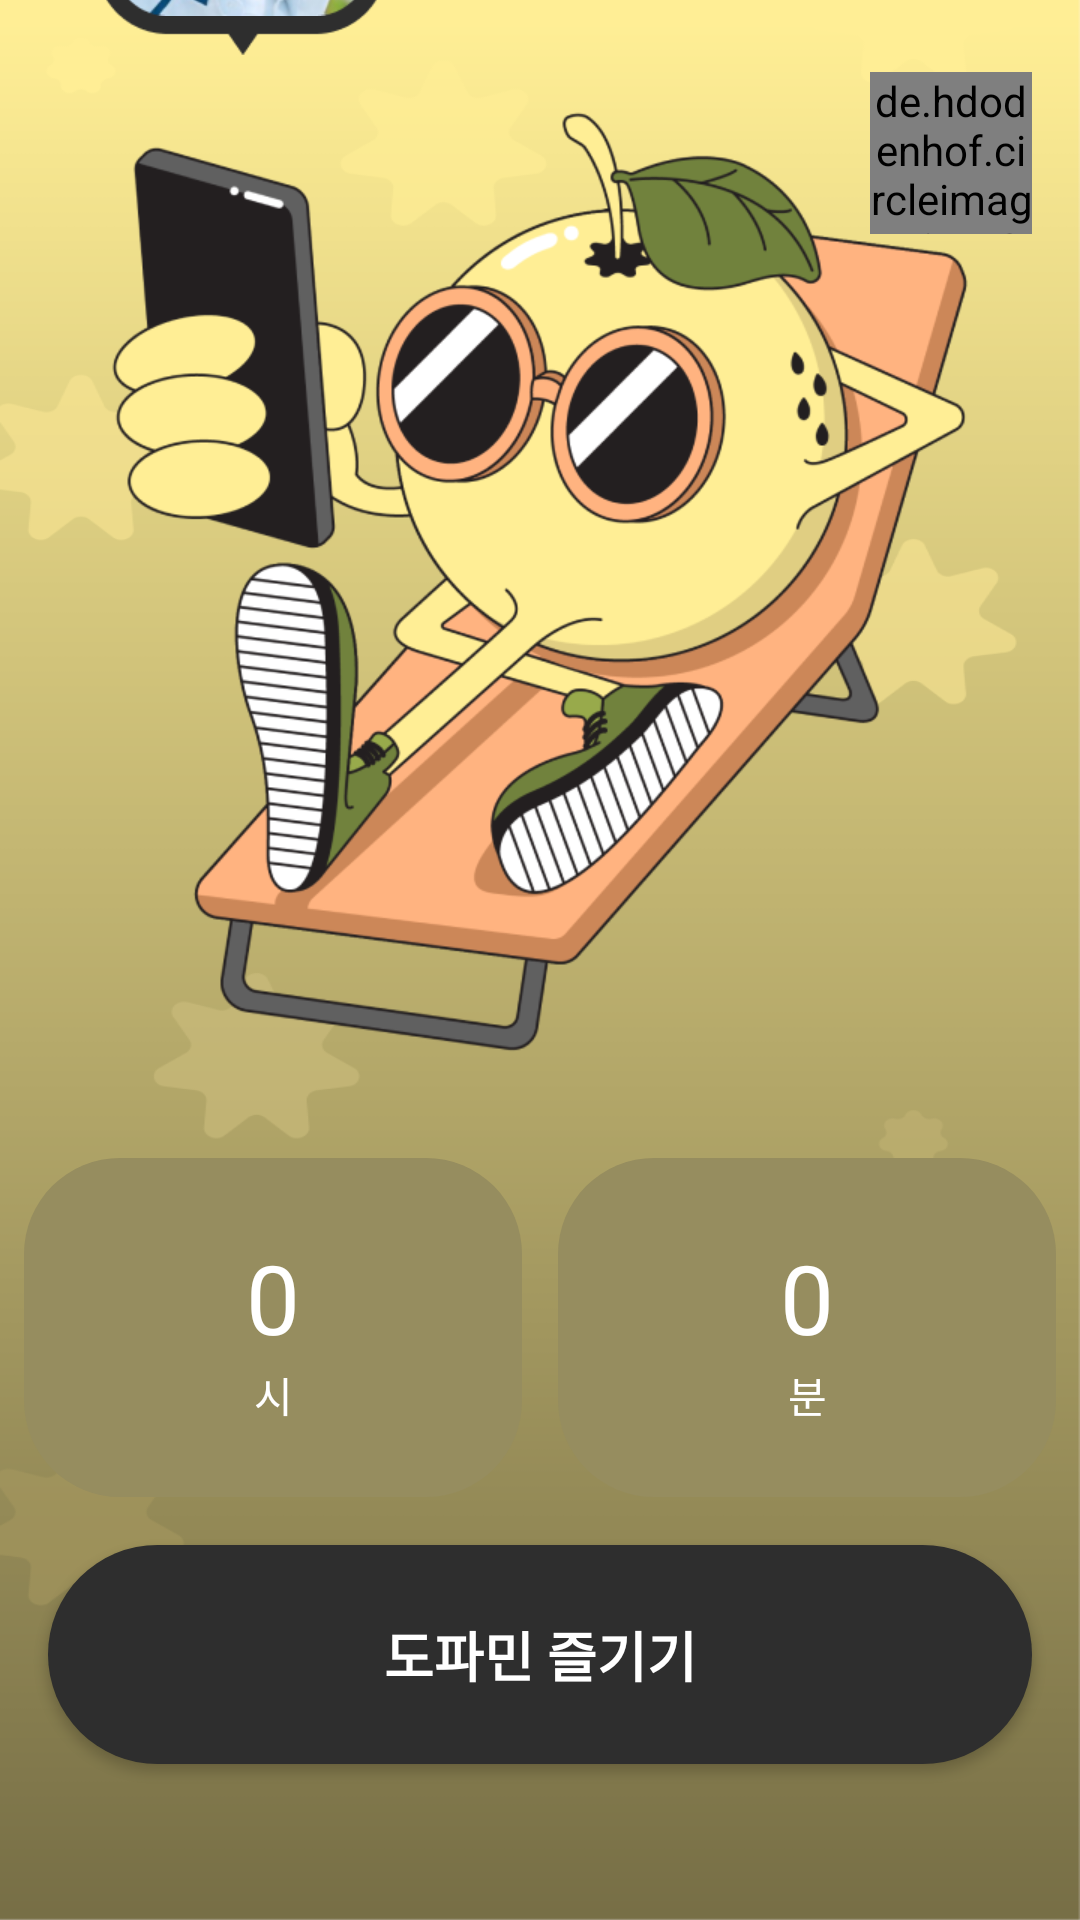

Here is an Android app screen rendered from its layout file. Give the layout XML and the strings, colors and styles it references.
<!-- AndroidManifest.xml: application theme Theme.example -->
<!-- res/layout/activity_home.xml -->
<?xml version="1.0" encoding="utf-8"?>
<layout xmlns:android="http://schemas.android.com/apk/res/android"
    xmlns:app="http://schemas.android.com/apk/res-auto"
    xmlns:tools="http://schemas.android.com/tools">

    <androidx.constraintlayout.widget.ConstraintLayout
        android:id="@+id/main"
        android:layout_width="match_parent"
        android:layout_height="match_parent"
        android:background="@drawable/gradient_background"
        tools:context=".ui.home.HomeActivity">

        <de.hdodenhof.circleimageview.CircleImageView
            android:id="@+id/toMypage"
            android:layout_width="54dp"
            android:layout_height="54dp"
            android:layout_marginTop="24dp"
            android:layout_marginRight="16dp"
            android:src="@drawable/addictedstate"
            app:layout_constraintEnd_toEndOf="parent"
            app:layout_constraintTop_toTopOf="parent">

        </de.hdodenhof.circleimageview.CircleImageView>

        <ImageView
            android:id="@+id/profile_talk"
            android:layout_width="97dp"
            android:layout_height="104dp"
            android:layout_marginLeft="32dp"
            android:src="@drawable/profile_talk"
            android:visibility="visible"
            app:layout_constraintBottom_toTopOf="@id/ddoring_breakimg"
            app:layout_constraintStart_toStartOf="parent" />

        <ImageView
            android:id="@+id/profile_img"
            android:layout_width="85dp"
            android:layout_height="85dp"
            android:layout_marginLeft="6dp"
            android:layout_marginTop="6dp"
            android:layout_marginRight="6dp"
            android:layout_marginBottom="6dp"
            android:src="@drawable/user_profile"
            android:visibility="visible"
            app:layout_constraintStart_toStartOf="@id/profile_talk"
            app:layout_constraintTop_toTopOf="@id/profile_talk" />

        <de.hdodenhof.circleimageview.CircleImageView
            android:id="@+id/fix_CircleBtn"
            android:layout_width="32dp"
            android:layout_height="32dp"
            android:layout_marginLeft="84dp"
            android:layout_marginBottom="82dp"
            android:src="@drawable/fix_profile"
            android:visibility="visible"
            app:layout_constraintBottom_toTopOf="@id/ddoring_breakimg"
            app:layout_constraintStart_toStartOf="@id/ddoring_breakimg" />


        <ImageView
            android:id="@+id/ddoring_breakimg"
            android:layout_width="352dp"
            android:layout_height="352dp"
            android:layout_marginBottom="16dp"
            android:src="@drawable/ddoring_breaktime"
            app:layout_constraintBottom_toTopOf="@id/hour_btn"
            app:layout_constraintEnd_toEndOf="parent"
            app:layout_constraintStart_toStartOf="parent" />

        <ImageButton
            android:id="@+id/hour_btn"
            android:layout_width="166dp"
            android:layout_height="113dp"
            android:layout_marginLeft="16dp"
            android:layout_marginRight="12dp"
            android:layout_marginBottom="16dp"
            android:background="@drawable/layout_background_homebtn"
            app:layout_constraintBottom_toTopOf="@id/next_btn_2"
            app:layout_constraintEnd_toStartOf="@id/minute_btn"
            app:layout_constraintStart_toStartOf="parent" />

        <TextView
            android:id="@+id/hour"
            android:layout_width="wrap_content"
            android:layout_height="wrap_content"
            android:layout_marginTop="24dp"
            android:layout_marginBottom="44dp"
            android:text="0"
            android:textColor="@color/white"
            android:textSize="32sp"
            app:layout_constraintBottom_toBottomOf="@id/hour_btn"
            app:layout_constraintEnd_toEndOf="@id/hour_btn"
            app:layout_constraintStart_toStartOf="@id/hour_btn"
            app:layout_constraintTop_toTopOf="@id/hour_btn" />

        <TextView
            android:layout_width="wrap_content"
            android:layout_height="wrap_content"
            android:layout_marginTop="69dp"
            android:layout_marginBottom="24dp"
            android:text="시"
            android:textColor="@color/white"
            android:textSize="14sp"
            app:layout_constraintBottom_toBottomOf="@id/hour_btn"
            app:layout_constraintEnd_toEndOf="@id/hour_btn"
            app:layout_constraintStart_toStartOf="@id/hour_btn"
            app:layout_constraintTop_toTopOf="@id/hour_btn" />


        <ImageButton
            android:id="@+id/minute_btn"
            android:layout_width="166dp"
            android:layout_height="113dp"
            android:layout_marginRight="16dp"
            android:layout_marginBottom="16dp"
            android:background="@drawable/layout_background_homebtn"
            app:layout_constraintBottom_toTopOf="@id/next_btn_2"
            app:layout_constraintEnd_toEndOf="parent"
            app:layout_constraintStart_toEndOf="@id/hour_btn" />

        <TextView
            android:id="@+id/minute"
            android:layout_width="wrap_content"
            android:layout_height="wrap_content"
            android:layout_marginTop="24dp"
            android:layout_marginBottom="44dp"
            android:text="0"
            android:textColor="@color/white"
            android:textSize="32sp"
            app:layout_constraintBottom_toBottomOf="@id/minute_btn"
            app:layout_constraintEnd_toEndOf="@id/minute_btn"
            app:layout_constraintStart_toStartOf="@id/minute_btn"
            app:layout_constraintTop_toTopOf="@id/minute_btn" />

        <TextView
            android:layout_width="wrap_content"
            android:layout_height="wrap_content"
            android:layout_marginTop="69dp"
            android:layout_marginBottom="24dp"
            android:text="분"
            android:textColor="@color/white"
            android:textSize="14sp"
            app:layout_constraintBottom_toBottomOf="@id/minute_btn"
            app:layout_constraintEnd_toEndOf="@id/minute_btn"
            app:layout_constraintStart_toStartOf="@id/minute_btn"
            app:layout_constraintTop_toTopOf="@id/minute_btn" />


        <androidx.appcompat.widget.AppCompatButton
            android:id="@+id/next_btn_2"
            android:text="도파민 즐기기"
            android:textColor="@color/white"
            android:textSize="18sp"
            android:textStyle="bold"
            android:layout_width="match_parent"
            android:layout_height="73dp"
            android:layout_marginLeft="16dp"
            android:layout_marginRight="16dp"
            android:layout_marginBottom="52dp"
            android:background="@drawable/layout_background_gray"
            app:layout_constraintBottom_toTopOf="@id/pause_btn"
            app:layout_constraintEnd_toEndOf="parent"
            app:layout_constraintStart_toStartOf="parent" />


        <ImageButton
            android:id="@+id/pause_btn"
            android:layout_width="84dp"
            android:layout_height="22dp"
            android:layout_marginTop="12dp"
            android:layout_marginBottom="42dp"
            android:background="@color/transparent"
            android:scaleType="fitXY"
            android:visibility="gone"
            android:src="@drawable/pause_second"
            app:layout_constraintEnd_toEndOf="@id/next_btn_2"
            app:layout_constraintStart_toStartOf="@id/next_btn_2"
            app:layout_constraintBottom_toBottomOf="parent"/>

    </androidx.constraintlayout.widget.ConstraintLayout>
</layout>
<!-- resources referenced by this layout -->
<resources>
  <color name="transparent">#00000000</color>
  <color name="white">#FFFFFFFF</color>
  <!-- drawable addictedstate: png bitmap (drawable, 50888 bytes) -->
  <!-- drawable ddoring_breaktime: png bitmap (drawable, 127019 bytes) -->
  <!-- drawable fix_profile: png bitmap (drawable, 1169 bytes) -->
  <!-- drawable gradient_background: png bitmap (drawable, 30248 bytes) -->
  <!-- drawable layout_background_gray (drawable) -->
  <?xml version="1.0" encoding="utf-8"?>
  <shape xmlns:android="http://schemas.android.com/apk/res/android"
      android:shape="rectangle">
      <solid android:color="#2E2E2E" />
      
      <corners android:radius="999dp" />
  </shape>
  <!-- drawable layout_background_homebtn (drawable) -->
  <?xml version="1.0" encoding="utf-8"?>
  <shape xmlns:android="http://schemas.android.com/apk/res/android"
      android:shape="rectangle">
      <solid android:color="#968D5F" />
      
      <corners android:radius="32dp" />
  </shape>
  <!-- drawable pause_second: png bitmap (drawable, 2173 bytes) -->
  <!-- drawable profile_talk: png bitmap (drawable, 1602 bytes) -->
  <!-- drawable user_profile: png bitmap (drawable, 80802 bytes) -->
  <style name="Theme.example" parent="Base.Theme.example" />
  <style name="Base.Theme.example" parent="Theme.Material3.DayNight.NoActionBar">
          
          
      </style>
</resources>
